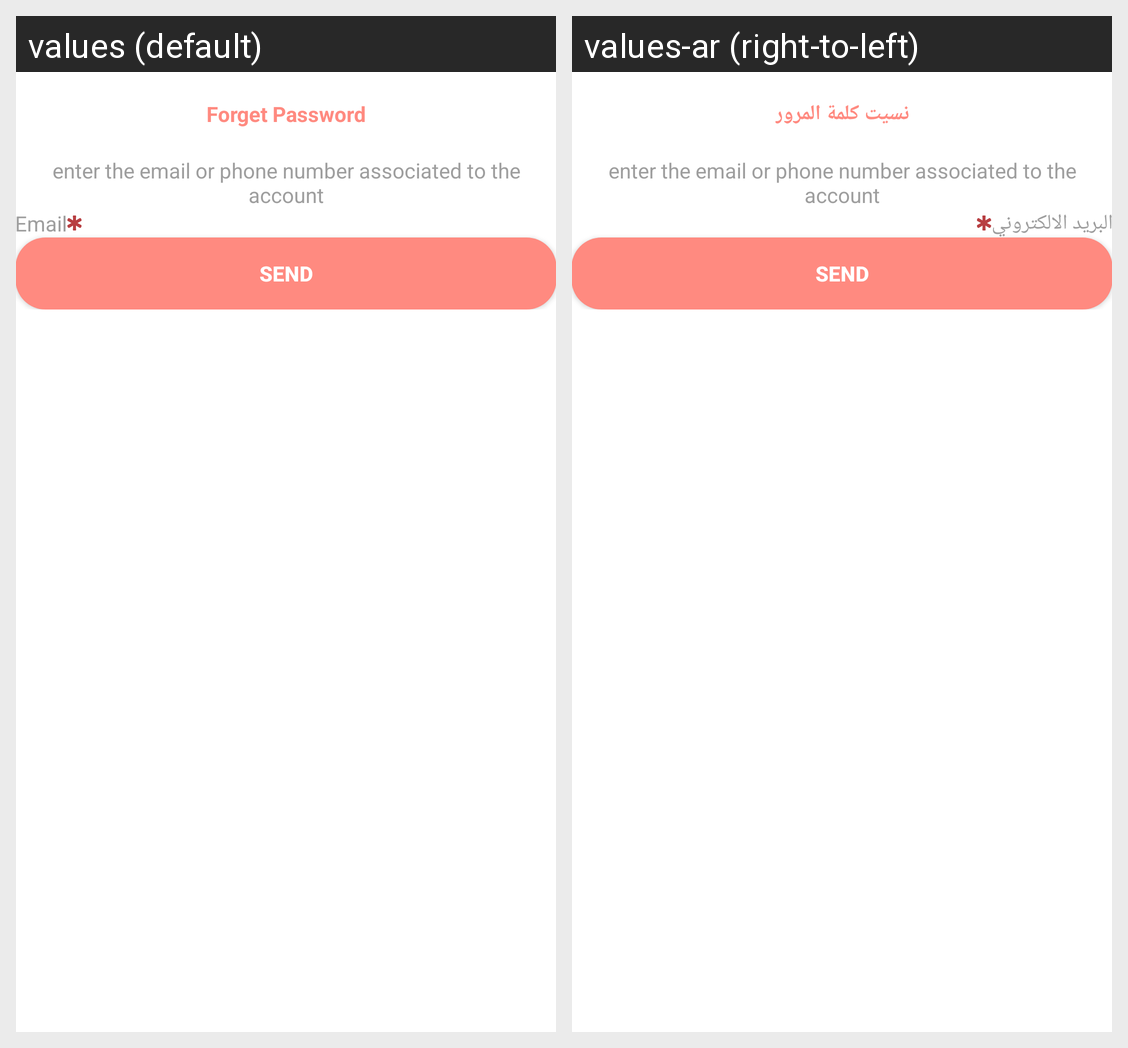

Translations of the strings shown on this Android screen, per locale in the grid:
Android screen res/layout/activity_forget_password.xml rendered under 2 locales, left to right: values (default), values-ar (right-to-left). Device: Nexus 5 (rendered at 1080×1920; each locale shown at half size, 540×960, under a caption strip naming it); theme Theme.HeartDiseasesPrediction.
Strings drawn on this screen, with the default value and each locale's value (text and hints the layout hard-codes, and strings that could not be matched under every locale, appear in the picture but are not listed):

forget_password
  values: Forget Password
  values-ar: نسيت كلمة المرور

enter_the_email_or_phone_number_associated_to_the_account
  values: enter the email or phone number associated to the account
  values-ar: enter the email or phone number associated to the account  [not translated; the default value is used]

email
  values: Email
  values-ar: البريد الالكتروني

send
  values: Send
  values-ar: Send  [not translated; the default value is used]
